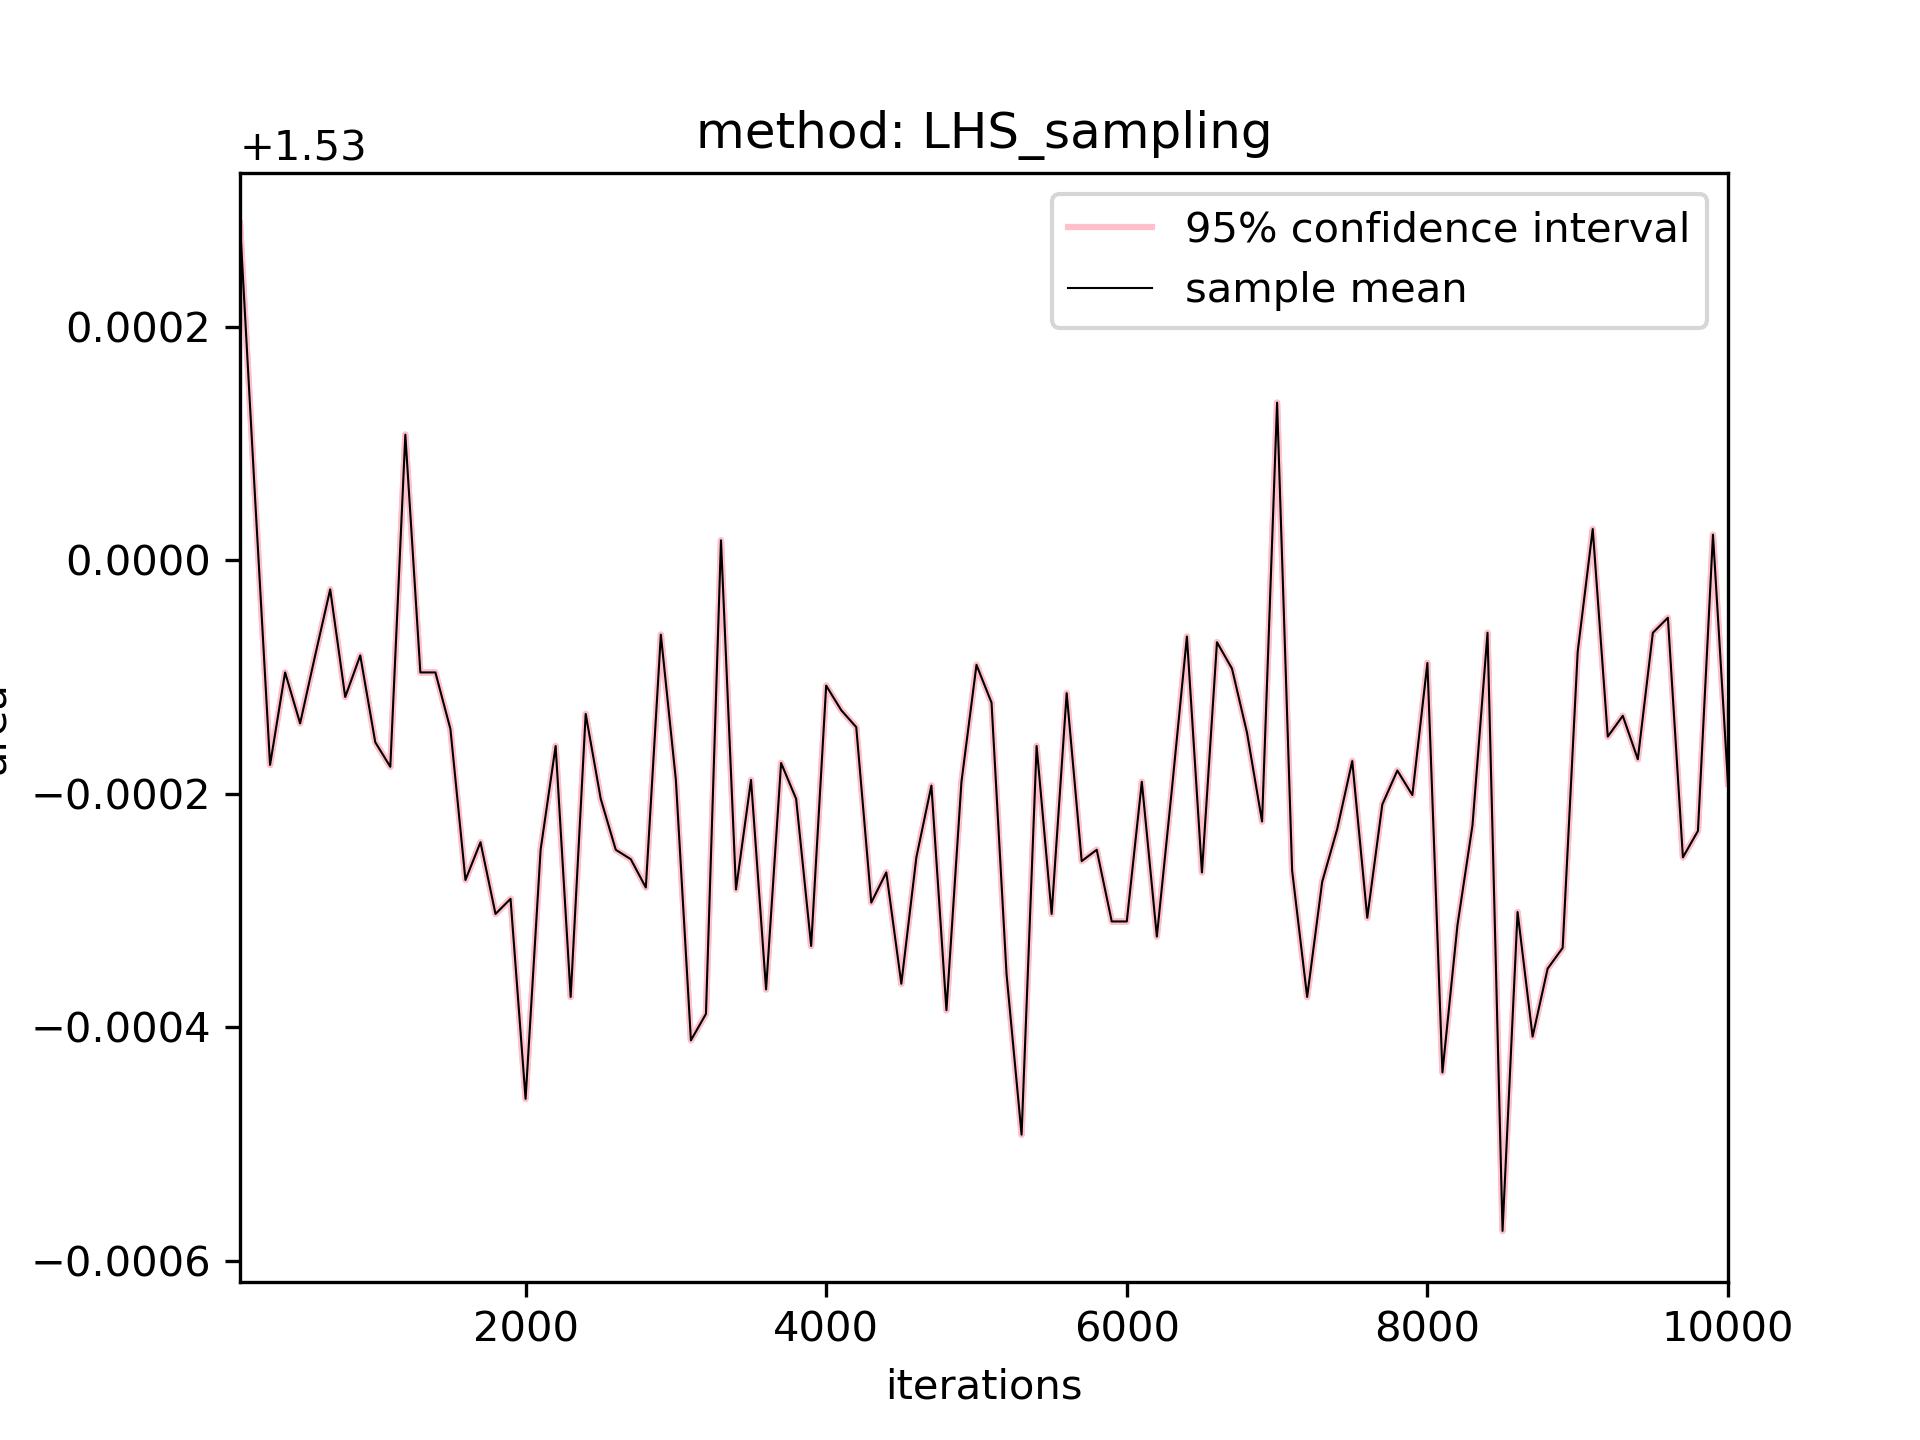

Source data for this figure (header and first rows):
100.0, 1000.0, 1.530288484848484, 1.5302883002142655, 1.5302886694827023, 1.846342183594366e-07
200.0, 1000, 1.53, 1.53, 1.53, 2.5548727128438043e-07
300.0, 1000, 1.53, 1.53, 1.53, 2.6314063174334894e-07
400.0, 1000, 1.53, 1.53, 1.53, 2.5867117265910576e-07
500.0, 1000, 1.53, 1.53, 1.53, 2.6698799673082714e-07
600.0, 1000, 1.53, 1.53, 1.53, 2.693832917069348e-07
700.0, 1000, 1.53, 1.53, 1.53, 2.3467685338227965e-07
800.0, 1000, 1.53, 1.53, 1.53, 1.9002828612622593e-07
900.0, 1000, 1.53, 1.53, 1.53, 2.1829193945364766e-07
1000, 1000, 1.53, 1.53, 1.53, 2.6053435223571114e-07
1100, 1000, 1.53, 1.53, 1.53, 2.46829148705702e-07
1200, 1000, 1.53, 1.53, 1.53, 2.7277197218587104e-07
1300, 1000, 1.53, 1.53, 1.53, 2.3902065256168974e-07
1400, 1000, 1.53, 1.53, 1.53, 2.676690423878926e-07
1500, 1000, 1.53, 1.53, 1.53, 2.6755527621894633e-07
1600, 1000, 1.53, 1.53, 1.53, 2.9097042227184057e-07
1700, 1000, 1.53, 1.53, 1.53, 2.0237760376955201e-07
1800, 1000, 1.53, 1.53, 1.53, 2.267049476501021e-07
1900, 1000, 1.53, 1.53, 1.53, 2.7838374703054133e-07
2000, 1000, 1.53, 1.53, 1.53, 2.475944847515884e-07
2100, 1000, 1.53, 1.53, 1.53, 2.3313997586304835e-07
2200, 1000, 1.53, 1.53, 1.53, 2.2783174984199322e-07
2300, 1000, 1.53, 1.53, 1.53, 2.410105262810524e-07
2400, 1000, 1.53, 1.53, 1.53, 2.2451443177821498e-07
2500, 1000, 1.53, 1.53, 1.53, 2.3889809537058795e-07
2600, 1000, 1.53, 1.53, 1.53, 2.1690244083521416e-07
2700, 1000, 1.53, 1.53, 1.53, 2.433866878559349e-07
2800, 1000, 1.53, 1.53, 1.53, 2.449096031635194e-07
2900, 1000, 1.53, 1.53, 1.53, 2.1475743143089966e-07
3000, 1000, 1.53, 1.53, 1.53, 2.2797654314800875e-07
3100, 1000, 1.53, 1.53, 1.53, 2.008546884619681e-07
3200, 1000, 1.53, 1.53, 1.53, 2.740166774983227e-07
3300, 1000, 1.53, 1.53, 1.53, 2.2504809853456546e-07
3400, 1000, 1.53, 1.53, 1.53, 2.7796746627583264e-07
3500, 1000, 1.53, 1.53, 1.53, 2.763788768616207e-07
3600, 1000, 1.53, 1.53, 1.53, 2.3135901819952934e-07
3700, 1000, 1.53, 1.53, 1.53, 2.289802710298124e-07
3800, 1000, 1.53, 1.53, 1.53, 2.3703646715083643e-07
3900, 1000, 1.53, 1.53, 1.53, 2.3963860970689635e-07
4000, 1000, 1.53, 1.53, 1.53, 2.5786601845406284e-07
4100, 1000, 1.53, 1.53, 1.53, 2.205698484281317e-07
4200, 1000, 1.53, 1.53, 1.53, 2.423731347141014e-07
4300, 1000, 1.53, 1.53, 1.53, 2.2844453579770536e-07
4400, 1000, 1.53, 1.53, 1.53, 2.148711975998967e-07
4500, 1000, 1.53, 1.53, 1.53, 2.4507870106015064e-07
4600, 1000, 1.53, 1.53, 1.53, 2.6667824247988607e-07
4700, 1000, 1.53, 1.53, 1.53, 2.8812626804721503e-07
4800, 1000, 1.53, 1.53, 1.53, 2.8601797408837357e-07
4900, 1000, 1.53, 1.53, 1.53, 2.0431369711809524e-07
5000, 1000, 1.53, 1.53, 1.53, 2.8212768822803374e-07
5100, 1000, 1.53, 1.53, 1.53, 2.389379135297368e-07
5200, 1000, 1.53, 1.53, 1.53, 1.9514828084948376e-07
5300, 1000, 1.53, 1.53, 1.53, 2.5928912980428124e-07
5400, 1000, 1.53, 1.53, 1.53, 2.0869834869452964e-07
5500, 1000, 1.53, 1.53, 1.53, 2.3053162787963047e-07
5600, 1000, 1.53, 1.53, 1.53, 3.0624353045811334e-07
5700, 1000, 1.53, 1.53, 1.53, 2.3260837758251708e-07
5800, 1000, 1.53, 1.53, 1.53, 2.5092886774070713e-07
5900, 1000, 1.53, 1.53, 1.53, 2.7540927883051123e-07
6000, 1000, 1.53, 1.53, 1.53, 2.780982973701442e-07
6100, 1000, 1.53, 1.53, 1.53, 2.8415686298757686e-07
... 39 more rows
